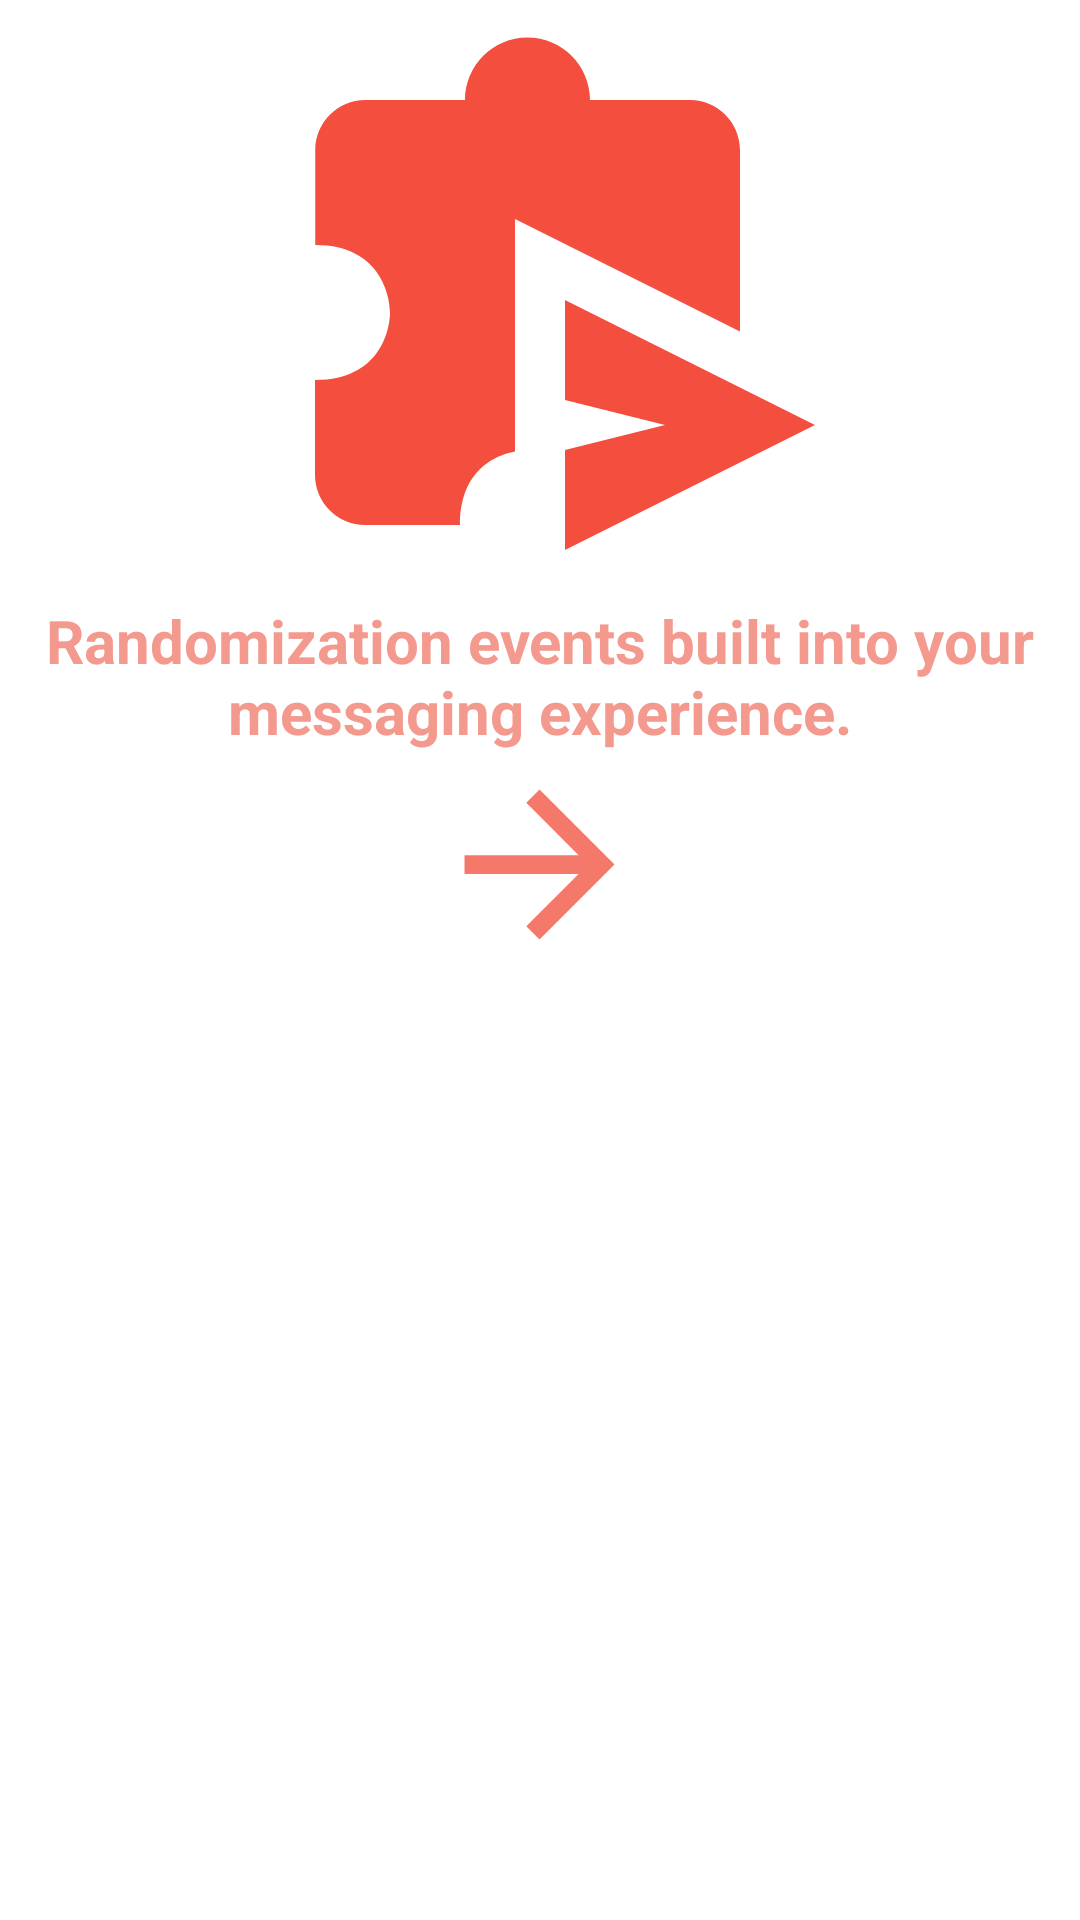

Android layout source for this screen:
<!-- AndroidManifest.xml: application theme Theme.GoodCall -->
<!-- res/layout/fragment_slide2.xml -->
<?xml version="1.0" encoding="utf-8"?>
<RelativeLayout xmlns:android="http://schemas.android.com/apk/res/android"
    xmlns:app="http://schemas.android.com/apk/res-auto"
    xmlns:tools="http://schemas.android.com/tools"
    android:layout_width="match_parent"
    android:layout_height="match_parent"
    tools:context=".FragmentSlide2">

    <ImageView
        android:id="@+id/imageView3"
        android:layout_width="200dp"
        android:layout_height="200dp"
        android:layout_centerHorizontal="true"
        android:src="@drawable/ic_baseline_send_time_extension_24" />

    <TextView
        android:id="@+id/slide2Text"
        android:layout_width="wrap_content"
        android:layout_height="wrap_content"
        android:text="@string/slide2_desc"
        android:gravity="center_horizontal"
        android:textColor="@color/vivid_tangerine"
        android:textSize="20sp"
        android:layout_below="@id/imageView3"
        android:layout_centerHorizontal="true"/>


    <ImageView
        android:id="@+id/imageView2"
        android:layout_width="75dp"
        android:layout_height="75dp"
        android:layout_below="@id/slide2Text"
        android:layout_centerHorizontal="true"
        android:src="@drawable/ic_baseline_arrow_forward_24" />
</RelativeLayout>
<!-- resources referenced by this layout -->
<resources>
  <color name="vivid_tangerine">#F4998D</color>
  <!-- drawable ic_baseline_arrow_forward_24 (drawable) -->
  <vector android:autoMirrored="true" android:height="24dp"
      android:tint="#F4796B" android:viewportHeight="24"
      android:viewportWidth="24" android:width="24dp" xmlns:android="http://schemas.android.com/apk/res/android">
      <path android:fillColor="@android:color/white" android:pathData="M12,4l-1.41,1.41L16.17,11H4v2h12.17l-5.58,5.59L12,20l8,-8z"/>
  </vector>
  <!-- drawable ic_baseline_send_time_extension_24 (drawable) -->
  <vector android:height="24dp" android:tint="#F44E3F"
      android:viewportHeight="24" android:viewportWidth="24"
      android:width="24dp" xmlns:android="http://schemas.android.com/apk/res/android">
      <path android:fillColor="@android:color/white" android:pathData="M20,6c0,-1.1 -0.9,-2 -2,-2h-4c0,-1.38 -1.12,-2.5 -2.5,-2.5S9,2.62 9,4H5.01c-1.1,0 -2,0.9 -2,2v3.8C5.7,9.8 6,11.96 6,12.5c0,0.54 -0.29,2.7 -3,2.7V19c0,1.1 0.9,2 2,2h3.8c0,-2.16 1.37,-2.78 2.2,-2.94v-9.3l9,4.5V6z"/>
      <path android:fillColor="@android:color/white" android:pathData="M13,12l0,4l4,1l-4,1l0,4l10,-5z"/>
  </vector>
  <string name="slide2_desc"><b>Randomization events built into your messaging experience.</b></string>
  <style name="Theme.GoodCall" parent="Theme.MaterialComponents.DayNight.DarkActionBar">
          
          <item name="colorPrimary">@color/purple_500</item>
          <item name="colorPrimaryVariant">@color/purple_700</item>
          <item name="colorOnPrimary">@color/white</item>
          
          <item name="colorSecondary">@color/teal_200</item>
          <item name="colorSecondaryVariant">@color/teal_700</item>
          <item name="colorOnSecondary">@color/black</item>
          
          <item name="android:statusBarColor" tools:targetApi="l">?attr/colorPrimaryVariant</item>
          
      </style>
  <color name="purple_500">#FF6200EE</color>
  <color name="purple_700">#FF3700B3</color>
  <color name="white">#FFFFFFFF</color>
  <color name="teal_200">#FF03DAC5</color>
  <color name="teal_700">#FF018786</color>
  <color name="black">#FF000000</color>
</resources>
